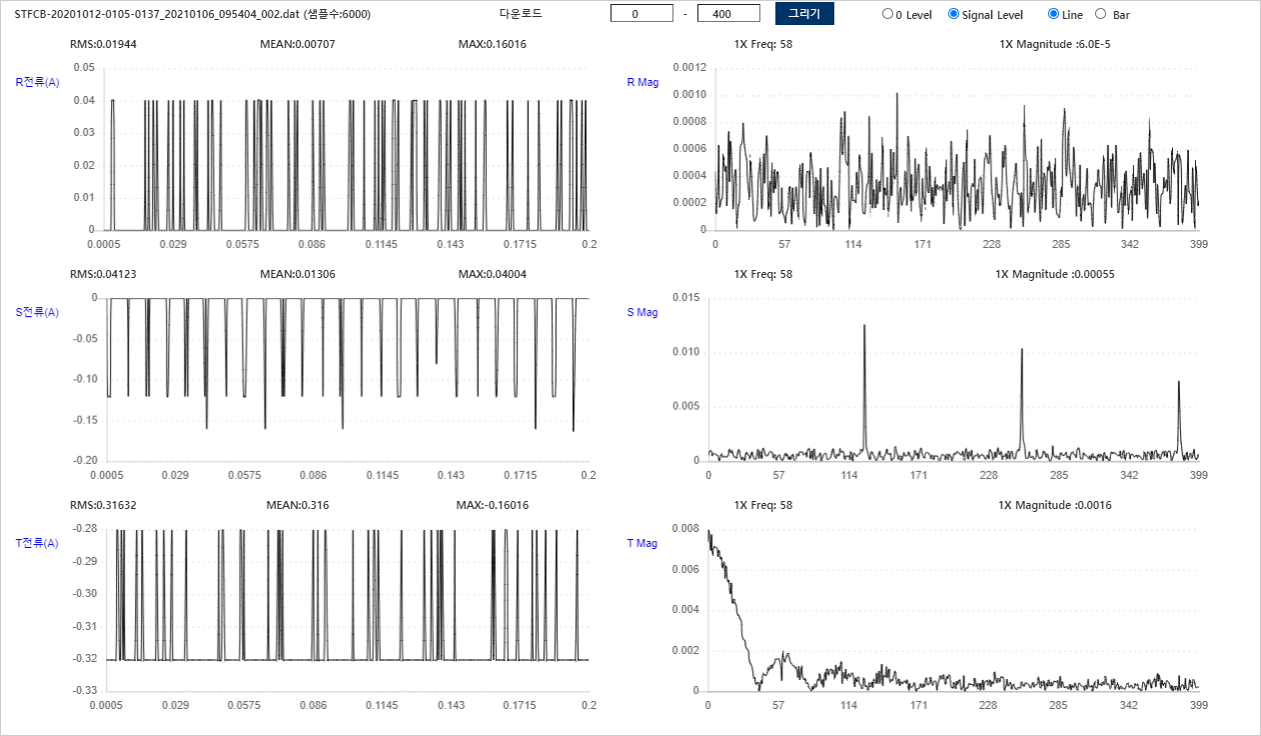

Source data for this figure (header and first rows):
Filename, STFCB-20201012-0105-0137_20210106_095404…
AssetID, 31110007
RPM, 1730
정격전류, 8.6
사용전류, 5
Sample Rate, 1000
RRMS, 0.01944
RMEAN, 0.00707
RMAX, 0.1602
SRMS, 0.04123
SMEAN, 0.01306
SMAX, 0.04004
TRMS, 0.3163
TMEAN, 0.316
TMAX, -0.1602
0, 0, -0.3203, 
0, -0.1201, -0.3203, 
0, -0.1201, -0.3203, 
0, -0.1201, -0.3203, 
0, 0, -0.3203, 
0, 0, -0.3203, 
0, 0, -0.3203, 
0.04004, 0, -0.3203, 
0.04004, 0, -0.3203, 
0, 0, -0.2803, 
0, 0, -0.2803, 
0, 0, -0.3203, 
0, 0, -0.3203, 
0, 0, -0.2803, 
0, 0, -0.3203, 
0, 0, -0.2803, 
0, 0, -0.3203, 
0, 0, -0.3203, 
0, -0.1201, -0.3203, 
0, 0, -0.3203, 
0, 0, -0.3203, 
0, 0, -0.3203, 
0, 0, -0.3203, 
0, 0, -0.3203, 
0, 0, -0.3203, 
0, 0, -0.2803, 
0, 0, -0.3203, 
0, 0, -0.3203, 
0, 0, -0.3203, 
0, 0, -0.3203, 
0, 0, -0.2803, 
0, 0, -0.3203, 
0, 0, -0.3203, 
0, -0.1201, -0.3203, 
0.04004, 0, -0.3203, 
0, -0.1201, -0.3203, 
0, 0, -0.3203, 
0.04004, 0, -0.3203, 
0, 0, -0.3203, 
0, 0, -0.3203, 
0, 0, -0.3203, 
0.04004, 0, -0.3203, 
0, 0, -0.2803, 
0, 0, -0.3203, 
0.04004, 0, -0.3203, 
0, 0, -0.3203, 
... 5,954 more rows
